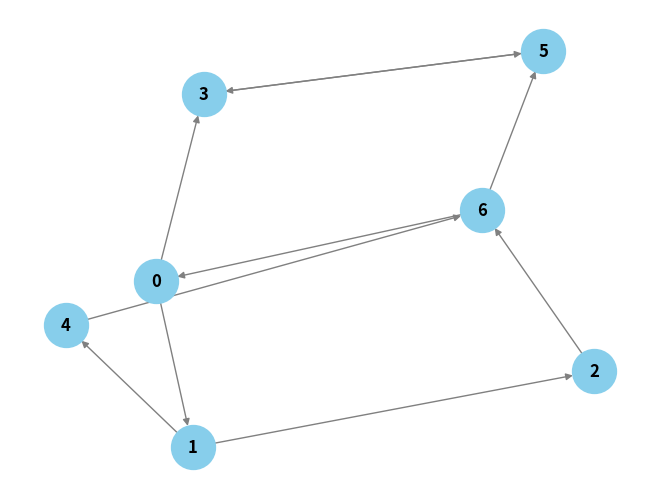

Python code for this plot:
"""
grafo1.py, grafos2.py, grafos3.py Matriz de Adjacência,
Vamos criar um grafo mais complexo, com mais vértices e arestas para demonstração.

Imagine um grafo com 7 vértices (0 a 6) e as seguintes arestas:

    0 -> 1
    0 -> 3
    1 -> 2
    1 -> 4
    2 -> 6
    3 -> 5
    4 -> 6
    5 -> 3
    6 -> 5
    6 -> 0

Matriz de Adjacência:

   0  1  2  3  4  5  6
0 [0, 1, 0, 1, 0, 0, 0]
1 [0, 0, 1, 0, 1, 0, 0]
2 [0, 0, 0, 0, 0, 0, 1]
3 [0, 0, 0, 0, 0, 1, 0]
4 [0, 0, 0, 0, 0, 0, 1]
5 [0, 0, 0, 1, 0, 0, 0]
6 [1, 0, 0, 0, 0, 1, 0]


"""

# Gráfico:

# Vamos usar o código para criar o gráfico deste exemplo:

# Importando a biblioteca 'networkx' com o alias 'nx'.
# Esta biblioteca é usada para a criação, manipulação e análise de estruturas de grafos.
import networkx as nx

# Importando a biblioteca 'matplotlib.pyplot' com o alias 'plt'.
# Esta biblioteca é usada para criar visualizações gráficas, como gráficos e diagramas.
import matplotlib.pyplot as plt

# Criando um novo grafo direcionado usando o método 'DiGraph' da biblioteca 'networkx'.
# Um grafo direcionado é um conjunto de vértices e arestas direcionadas (com um sentido definido).
G = nx.DiGraph()


# Comentário descrevendo a operação que será realizada a seguir: Adição de arestas ao grafo.
# Criando uma lista de tuplas chamada 'arestas'. 
# Cada tupla representa uma aresta direcionada, com o primeiro elemento sendo 
# o vértice de origem e o segundo elemento o vértice de destino.
arestas = [(0, 1), (0, 3), (1, 2), (1, 4), (2, 6), (3, 5), (4, 6), (5, 3), (6, 5), (6, 0)]

# Utilizando o método 'add_edges_from' do objeto 'G' (que é nosso grafo direcionado) 
# para adicionar todas as arestas definidas na lista 'arestas'.
# As arestas são adicionadas de acordo com as tuplas, criando uma conexão direcionada 
# entre os vértices.
G.add_edges_from(arestas)


# A função spring_layout cria uma disposição que parece "natural" para grafos
# Isso é útil quando temos um grafo mais complexo e não queremos definir 
# manualmente cada posição.
pos = nx.spring_layout(G)


nx.draw(
    G,               # Especifica o grafo 'G' que será desenhado.
    pos=pos,         # Usa o dicionário 'pos' para determinar a posição de cada vértice.
    with_labels=True, # Mostra os rótulos/identificadores dos vértices.
    font_weight='bold', # Define que o peso da fonte dos rótulos dos vértices será 'bold' (negrito).
    node_color='skyblue', # Define a cor dos vértices como 'skyblue' (azul claro).
    node_size=1000,      # Define o tamanho dos vértices. 
    edge_color='gray',   # Define a cor das arestas/linhas entre os vértices como cinza.
    arrows=True,         # Especifica que as arestas terão setas (pois é um grafo direcionado).
    arrowstyle='-|>'     # Define o estilo da seta.
)


# Utilizando a função 'show' do pacote 'matplotlib.pyplot' para exibir 
# a visualização do grafo que foi gerada pela função 'draw'.
plt.show()

"""
    0 -> 1
    0 -> 3
    1 -> 2
    1 -> 4
    2 -> 6
    3 -> 5
    4 -> 6
    5 -> 3
    6 -> 5
    6 -> 0
"""
print()
